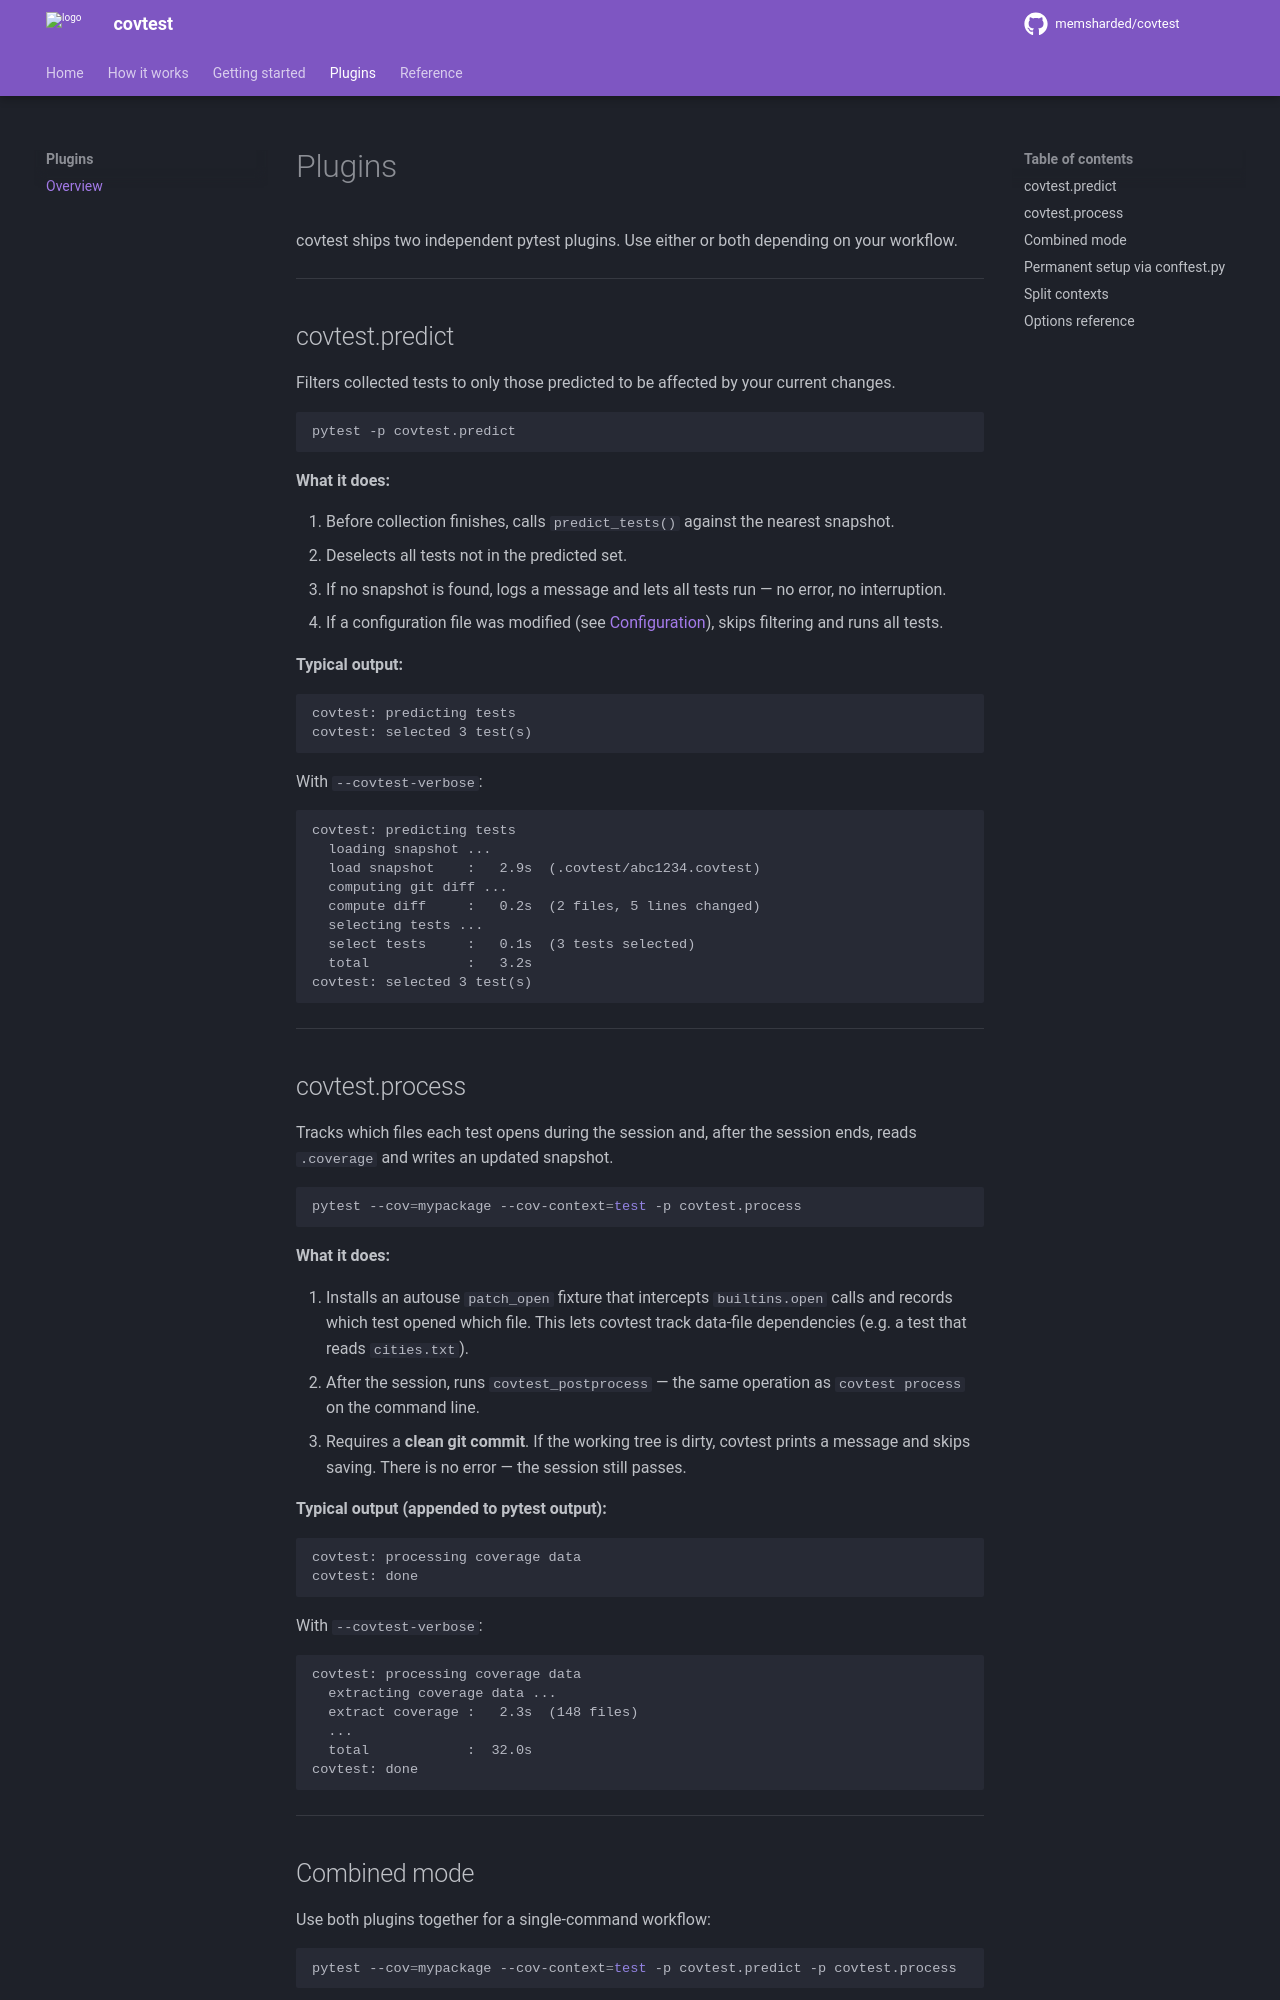

repository: conan-io/covtest · page: plugins/index.html · generator: mkdocs

# Plugins

covtest ships two independent pytest plugins. Use either or both depending on your workflow.

---

## covtest.predict

Filters collected tests to only those predicted to be affected by your current changes.

```bash
pytest -p covtest.predict
```

**What it does:**

1. Before collection finishes, calls `predict_tests()` against the nearest snapshot.
2. Deselects all tests not in the predicted set.
3. If no snapshot is found, logs a message and lets all tests run — no error, no interruption.
4. If a configuration file was modified (see [Configuration](configuration.md#config-file-guard)), skips filtering and runs all tests.

**Typical output:**

```
covtest: predicting tests
covtest: selected 3 test(s)
```

With `--covtest-verbose`:

```
covtest: predicting tests
  loading snapshot ...
  load snapshot    :   2.9s  (.covtest/abc1234.covtest)
  computing git diff ...
  compute diff     :   0.2s  (2 files, 5 lines changed)
  selecting tests ...
  select tests     :   0.1s  (3 tests selected)
  total            :   3.2s
covtest: selected 3 test(s)
```

---

## covtest.process

Tracks which files each test opens during the session and, after the session ends, reads `.coverage` and writes an updated snapshot.

```bash
pytest --cov=mypackage --cov-context=test -p covtest.process
```

**What it does:**

1. Installs an autouse `patch_open` fixture that intercepts `builtins.open` calls and records which test opened which file. This lets covtest track data-file dependencies (e.g. a test that reads `cities.txt`).
2. After the session, runs `process` — the same operation as `covtest process` on the command line.
3. Requires a **clean git commit**. If the working tree is dirty, covtest prints a message and skips saving. There is no error — the session still passes.

**Typical output (appended to pytest output):**

```
covtest: processing coverage data
covtest: done
```

With `--covtest-verbose`:

```
covtest: processing coverage data
  extracting coverage data ...
  extract coverage :   2.3s  (148 files)
  ...
  total            :  32.0s
covtest: done
```

---
